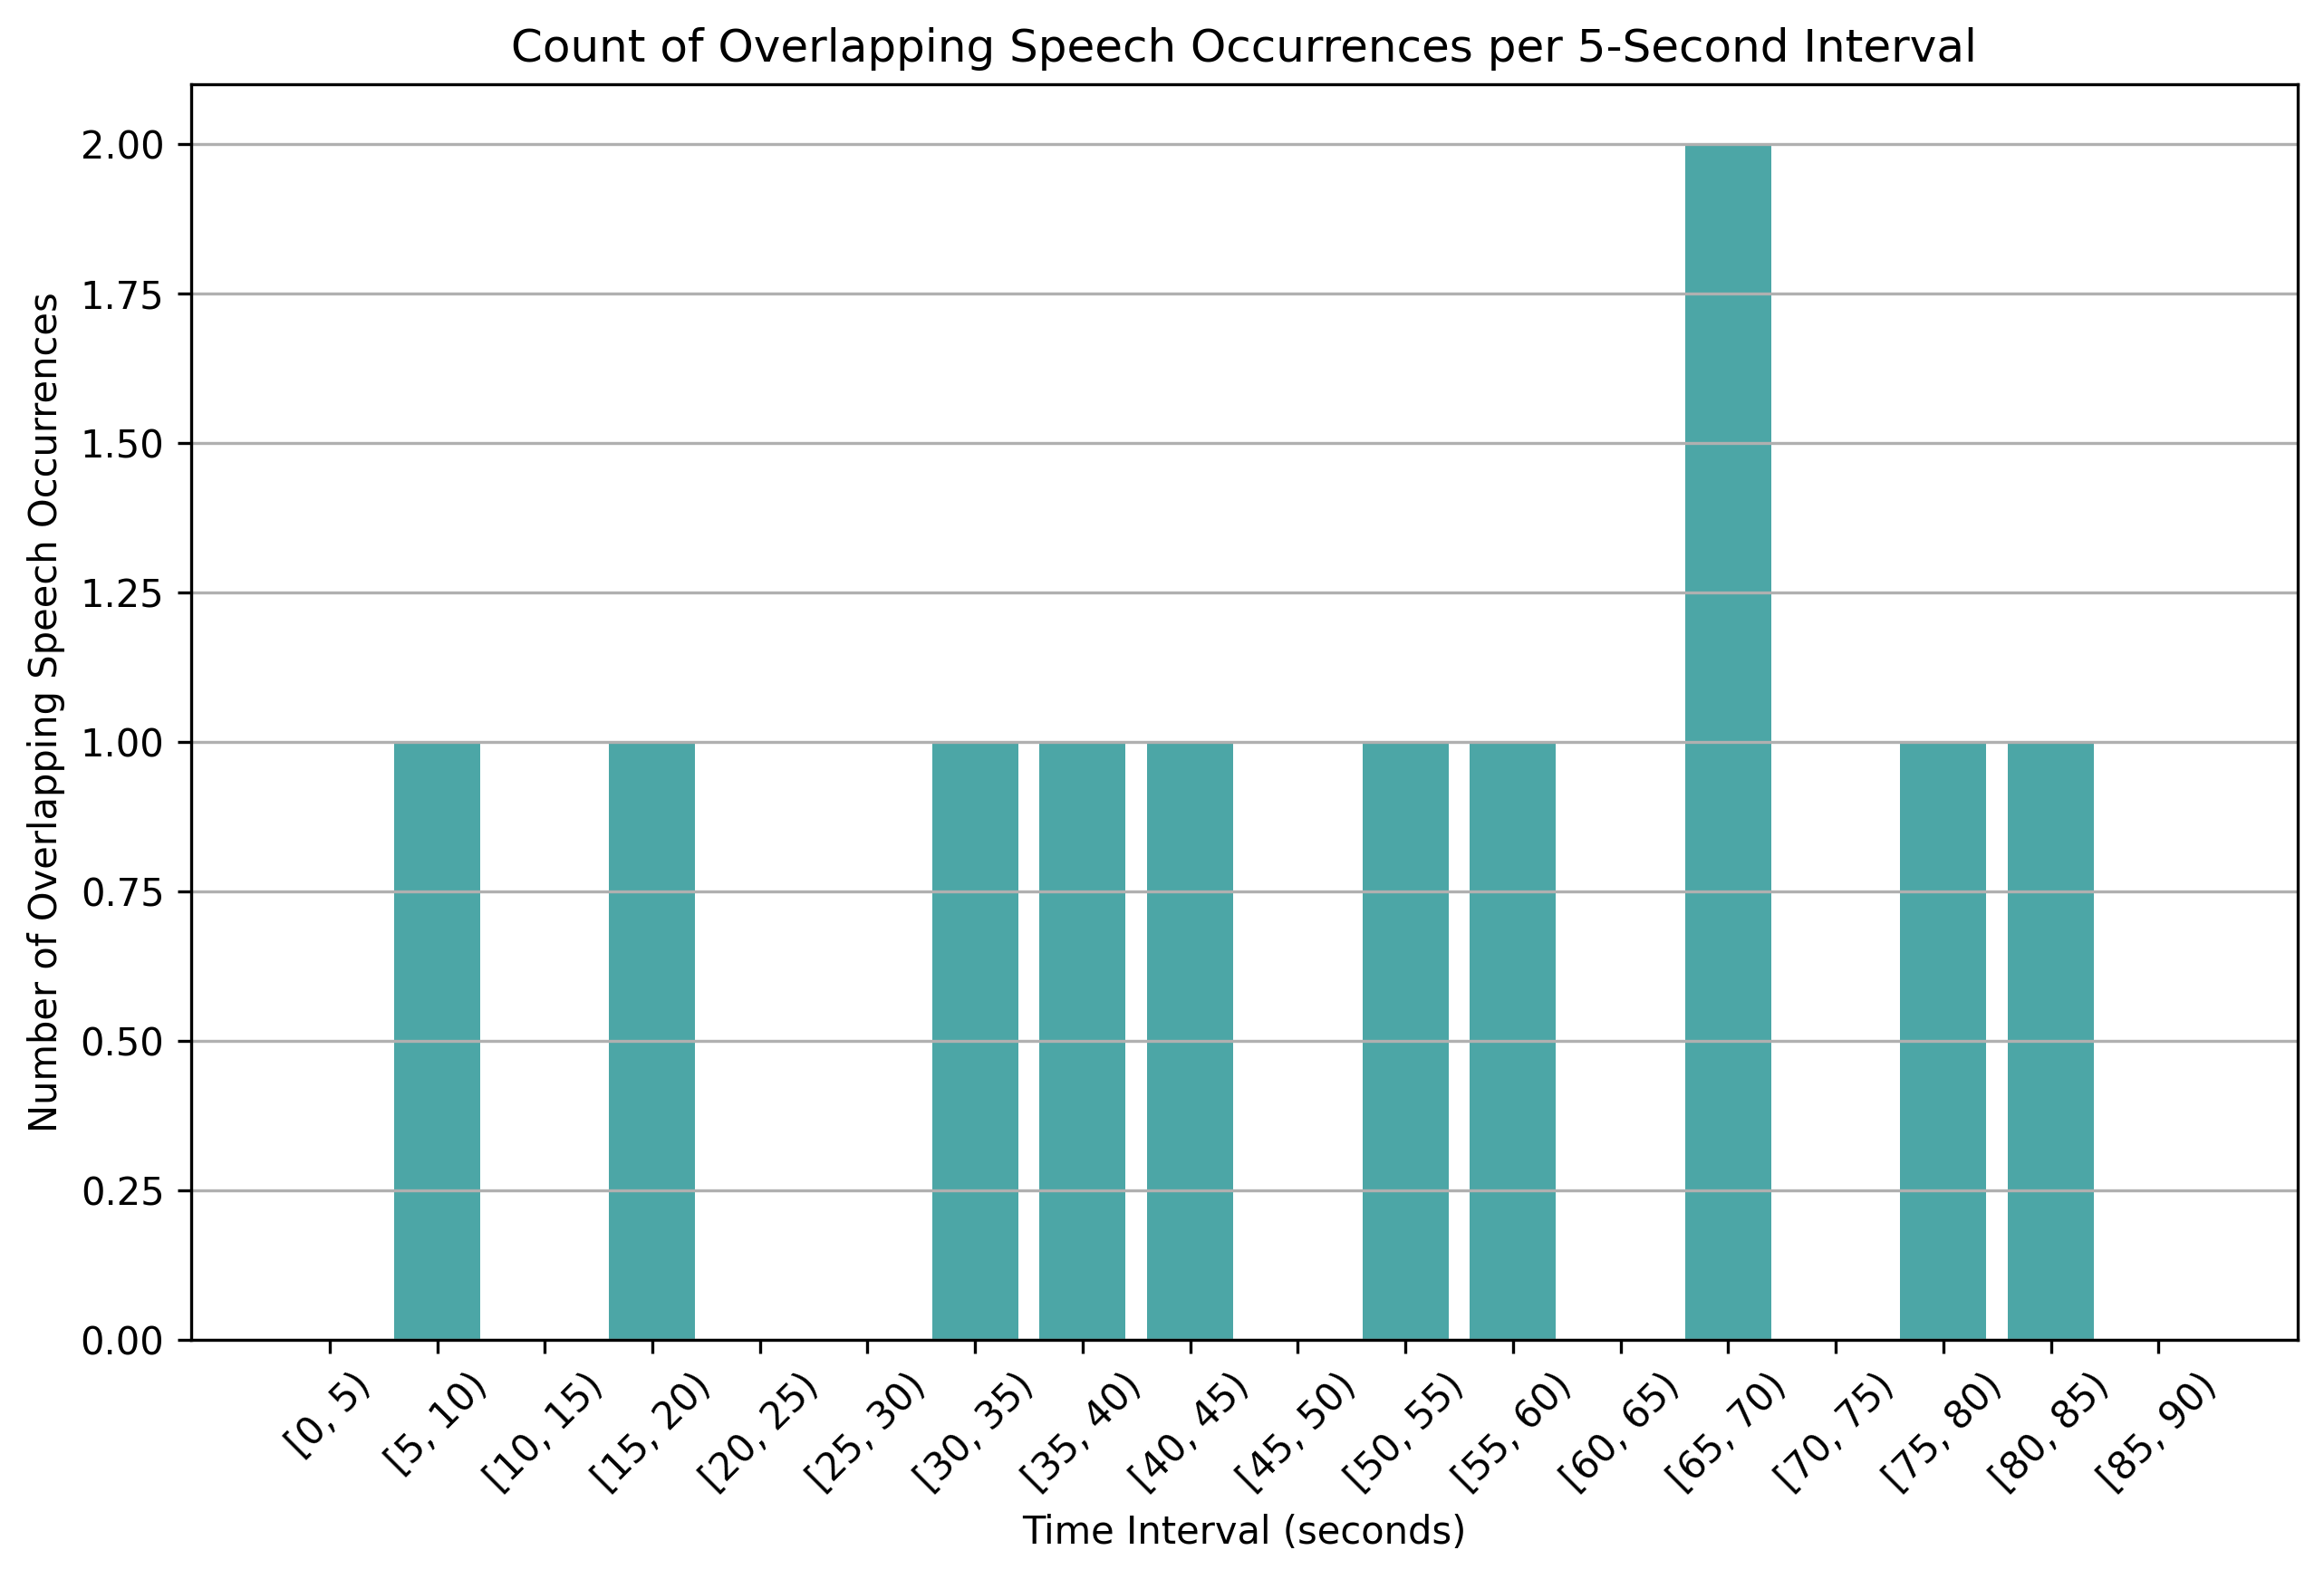

The data file committed next to this chart (first rows):
time_bin, overlap_count
[0, 5), 0
[5, 10), 1
[10, 15), 0
[15, 20), 1
[20, 25), 0
[25, 30), 0
[30, 35), 1
[35, 40), 1
[40, 45), 1
[45, 50), 0
[50, 55), 1
[55, 60), 1
[60, 65), 0
[65, 70), 2
[70, 75), 0
[75, 80), 1
[80, 85), 1
[85, 90), 0
